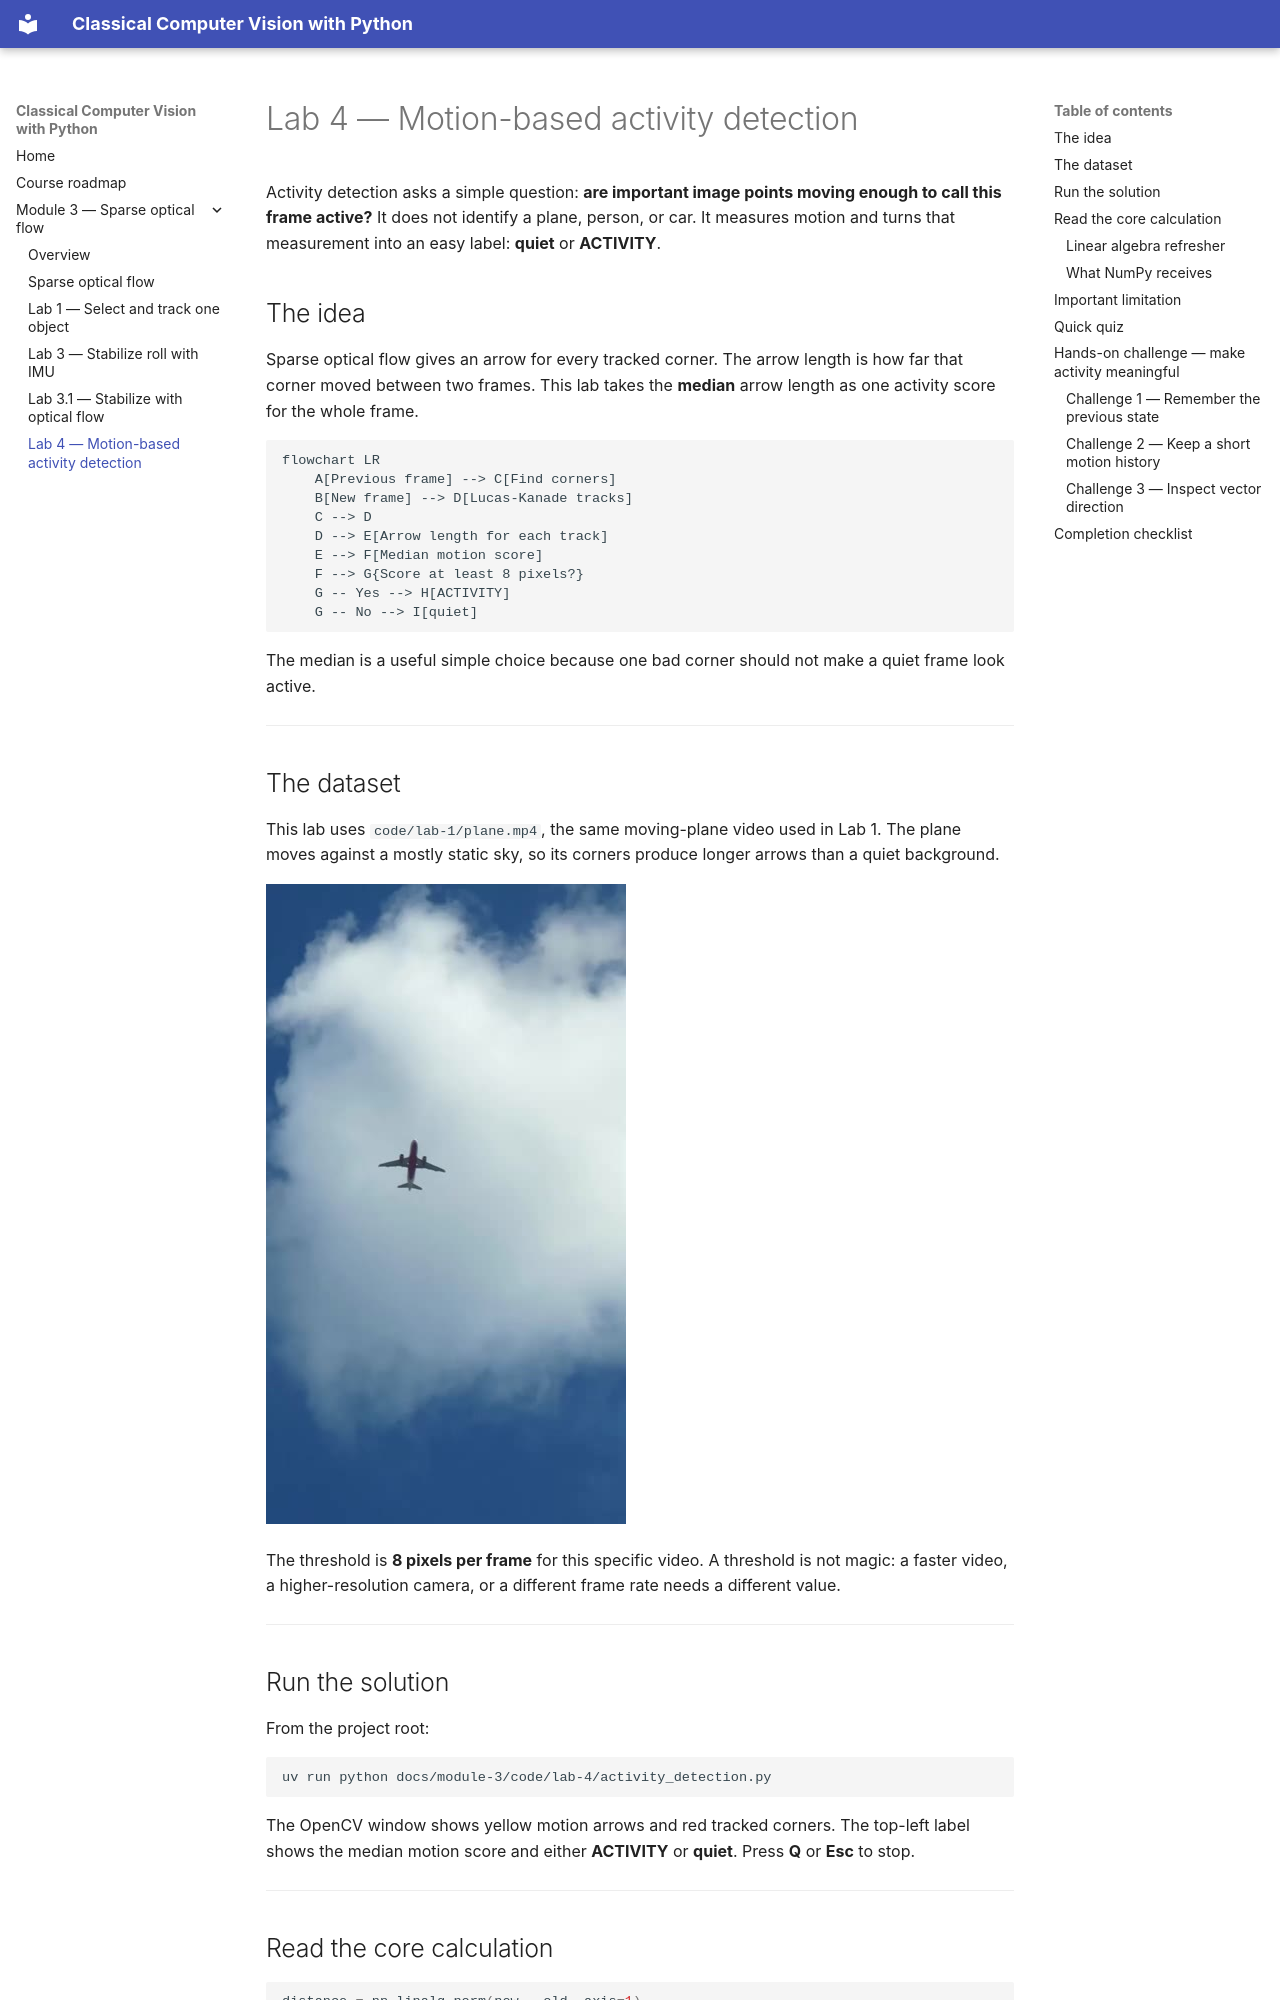

repository: amire2000/most_relevant_classical_computer_vision_algorithm · page: module-3/lab-4-motion-activity-detection/index.html · generator: mkdocs

# Lab 4 — Motion-based activity detection

Activity detection asks a simple question: **are important image points moving
enough to call this frame active?** It does not identify a plane, person, or
car. It measures motion and turns that measurement into an easy label:
**quiet** or **ACTIVITY**.

## The idea

Sparse optical flow gives an arrow for every tracked corner. The arrow length
is how far that corner moved between two frames. This lab takes the **median**
arrow length as one activity score for the whole frame.

```mermaid
flowchart LR
    A[Previous frame] --> C[Find corners]
    B[New frame] --> D[Lucas-Kanade tracks]
    C --> D
    D --> E[Arrow length for each track]
    E --> F[Median motion score]
    F --> G{Score at least 8 pixels?}
    G -- Yes --> H[ACTIVITY]
    G -- No --> I[quiet]
```

The median is a useful simple choice because one bad corner should not make a
quiet frame look active.

---

## The dataset

This lab uses `code/lab-1/plane.mp4`, the same moving-plane video used in Lab
1. The plane moves against a mostly static sky, so its corners produce longer
arrows than a quiet background.

![The object selected in the first frame](../assets/module3-first-frame.jpg)

The threshold is **8 pixels per frame** for this specific video. A threshold
is not magic: a faster video, a higher-resolution camera, or a different frame
rate needs a different value.

---

## Run the solution

From the project root:

```bash
uv run python docs/module-3/code/lab-4/activity_detection.py
```

The OpenCV window shows yellow motion arrows and red tracked corners. The
top-left label shows the median motion score and either **ACTIVITY** or
**quiet**. Press **Q** or **Esc** to stop.

---

## Read the core calculation

```python
distance = np.linalg.norm(new - old, axis=1)
score = float(np.median(distance))
active = score >= ACTIVITY_THRESHOLD
```

`new - old` creates the optical-flow arrows. `np.linalg.norm` changes each
two-number arrow into one length. The comparison with the threshold makes the
final activity decision.

### Linear algebra refresher

One tracked corner is a 2D position vector. If a corner was at `(100, 50)` in
the old frame and `(106, 47)` in the new frame, the two vectors are:

```text
old = [100, 50]
new = [106, 47]
motion = new - old = [6, -3]
```

`[6, -3]` means six pixels right and three pixels up. It has direction, so it
is a **vector**. Activity needs one number instead, so the code uses the
Euclidean, or L2, norm:

```text
length = ||motion||₂ = √(6² + (-3)²) = √45 ≈ 6.7 pixels
```

The norm is also the square root of a vector dotted with itself:

```text
||motion||₂ = √(motion · motion)
```

That is why a diagonal movement is longer than either its horizontal or
vertical part alone.
